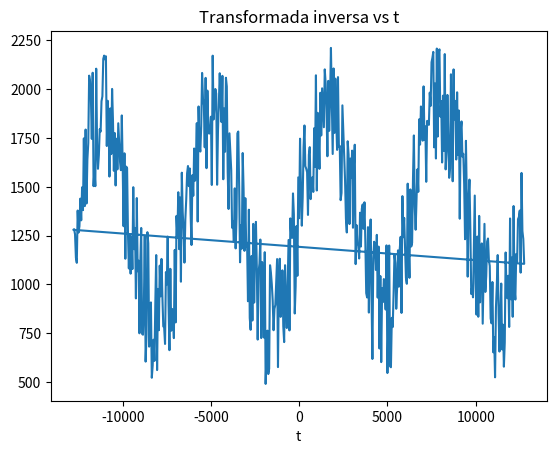

Source code (Python):
#Ejercicio4
# 'y' es una senal en funcion del tiempo 't' con las unidades descritas en el codigo.
# a. Grafique la senal en funcion del tiempo en la figura 'senal.png' ('y' vs. 't')
# b. Calule la transformada de Fourier (sin utilizar funciones de fast fourier transform) y
# grafique la norma de la transformada en funcion de la frecuencia (figura 'fourier.png')
# c. Lleve a cero los coeficientes de Fourier con frecuencias mayores que 10000 Hz y calcule 
# la transformada inversa para graficar la nueva senal (figura 'filtro.png')

import numpy as np
import matplotlib
matplotlib.use('Agg')
import matplotlib.pyplot as plt

n = 512 # number of point in the whole interval
f = 200.0 #  frequency in Hz
dt = 1 / (f * 128 ) #128 samples per frequency
t = np.linspace( 0, (n-1)*dt, n) 
y = np.sin(2 * np.pi * f * t) + np.cos(2 * np.pi * f * t * t)
noise = 1.4*(np.random.rand(n)+0.7)
y  =  y + noise

fres = np.fft.fftfreq(n,dt)
#fres = np.fft.fttshift(fre)

plt.plot(t,y)
plt.title("Senal en funcion de t")
plt.xlabel("t")
plt.ylabel("y")
plt.savefig("senal.png")
plt.clf()

fff = np.zeros(n)

for k in range(n):
    g = 0
    for nn in range(n-1):
        w = nn/float(n)*dt
        m = np.exp(-1j*2.0*w*k)
        g += y[k]*m
    fff[k] = g
    
plt.plot(fres,fff)
plt.title("Transformada")
plt.xlabel("f")
plt.ylabel("ft")
plt.savefig("fourier.png")
plt.clf()

for i in fff:
    if(i>1000):
        i=0

fffi = np.zeros(n)
for k in range(n):
    g = 0
    for nn in range(n-1):
        w = nn/float(n)*dt
        m = np.exp(1j*2.0*w*k)
        g += y[k]*m
    fffi[k] = g
    
plt.plot(fres,fffi)
plt.title("Transformada inversa vs t")
plt.xlabel("t")
#plt.ylabel("y")
plt.savefig("filtro.png")
